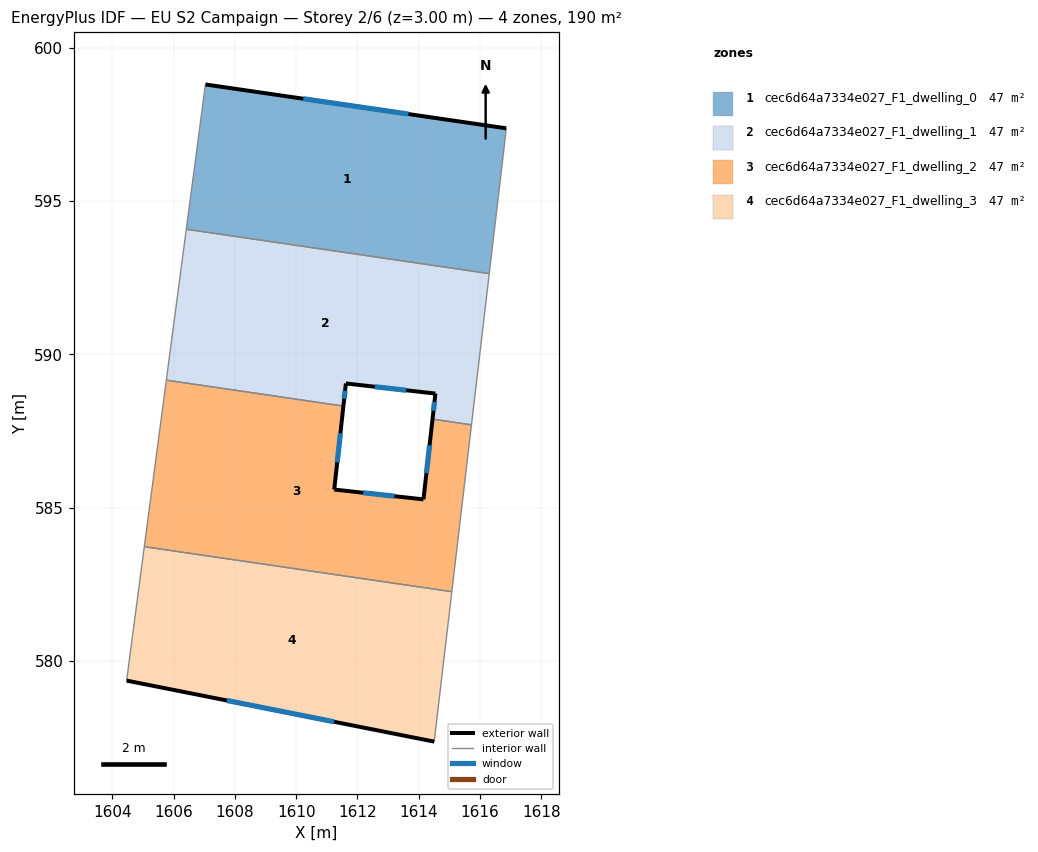
=== STOREY PLAN SPEC (per zone: floor XY polygon, exterior-wall plan segments, windows/doors) ===
zone 1: cec6d64a7334e027_F1_dwelling_0  (47.4 m²)
  floor: (1616.85, 597.37) (1616.75, 596.49) (1616.30, 592.63) (1606.42, 594.08) (1607.04, 598.80)
  exterior wall: (1616.85, 597.37) – (1607.04, 598.80)  [9.9 m]
    window: (1613.66, 597.83) – (1610.23, 598.33)  [3.6 m²]
  interior walls: 4
zone 2: cec6d64a7334e027_F1_dwelling_1  (47.4 m²)
  floor: (1616.30, 592.63) (1615.72, 587.70) (1614.45, 587.88) (1614.54, 588.72) (1611.62, 589.05) (1611.54, 588.31) (1605.77, 589.16) (1606.42, 594.08)
  exterior wall: (1611.54, 588.31) – (1611.62, 589.05)  [0.7 m]
    window: (1611.57, 588.55) – (1611.59, 588.81)  [0.3 m²]
  exterior wall: (1614.54, 588.72) – (1614.45, 587.88)  [0.8 m]
    window: (1614.51, 588.45) – (1614.48, 588.15)  [0.3 m²]
  exterior wall: (1611.62, 589.05) – (1614.54, 588.72)  [2.9 m]
    window: (1612.57, 588.94) – (1613.59, 588.82)  [1.1 m²]
  interior walls: 5
zone 3: cec6d64a7334e027_F1_dwelling_2  (47.4 m²)
  floor: (1615.72, 587.70) (1615.08, 582.26) (1605.05, 583.72) (1605.77, 589.16) (1611.54, 588.31) (1611.24, 585.59) (1614.15, 585.27) (1614.45, 587.88)
  exterior wall: (1611.24, 585.59) – (1611.54, 588.31)  [2.7 m]
    window: (1611.34, 586.47) – (1611.44, 587.42)  [1.0 m²]
  exterior wall: (1614.15, 585.27) – (1611.24, 585.59)  [2.9 m]
    window: (1613.20, 585.37) – (1612.19, 585.48)  [1.1 m²]
  exterior wall: (1614.45, 587.88) – (1614.15, 585.27)  [2.6 m]
    window: (1614.35, 587.03) – (1614.25, 586.12)  [1.0 m²]
  interior walls: 5
zone 4: cec6d64a7334e027_F1_dwelling_3  (47.4 m²)
  floor: (1615.08, 582.26) (1614.50, 577.37) (1604.47, 579.36) (1605.05, 583.72)
  exterior wall: (1604.47, 579.36) – (1614.50, 577.37)  [10.2 m]
    window: (1607.73, 578.71) – (1611.24, 578.01)  [3.7 m²]
  interior walls: 3

=== DERIVED (storey summary) ===
Building: EU S2 Campaign
Storey: 2 of 6  (floor level z = 3.00 m)
Storey gross floor area: 189.7 m²
Zones on this storey: 4
  - cec6d64a7334e027_F1_dwelling_0: floor 47.4 m²; exterior wall 9.9 m (29.7 m²); 1 window(s) 3.6 m²; WWR 12.2%
  - cec6d64a7334e027_F1_dwelling_1: floor 47.4 m²; exterior wall 4.5 m (13.6 m²); 3 window(s) 1.7 m²; WWR 12.2%
  - cec6d64a7334e027_F1_dwelling_2: floor 47.4 m²; exterior wall 8.3 m (24.9 m²); 3 window(s) 3.0 m²; WWR 12.2%
  - cec6d64a7334e027_F1_dwelling_3: floor 47.4 m²; exterior wall 10.2 m (30.7 m²); 1 window(s) 3.7 m²; WWR 12.2%
Zone adjacency (shared interzone walls):
  - cec6d64a7334e027_F1_dwelling_0 ↔ cec6d64a7334e027_F1_dwelling_1
  - cec6d64a7334e027_F1_dwelling_1 ↔ cec6d64a7334e027_F1_dwelling_2
  - cec6d64a7334e027_F1_dwelling_2 ↔ cec6d64a7334e027_F1_dwelling_3